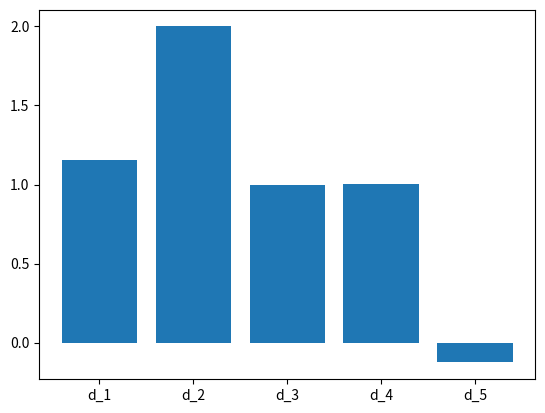

Write the Python code that produced this figure.
import numpy as np
import matplotlib.pyplot as plt


def manhattan_distance(y, z):
    """Вычисляет манхэттенское расстояние между векторами."""
    return sum(abs(yi - zi) for yi, zi in zip(y, z))


def euclidean_distance(y, z):
    """Вычисляет евклидово расстояние между векторами."""
    return np.sqrt(sum((yi - zi) ** 2 for yi, zi in zip(y, z)))


def chebyshev_distance(y, z):
    """Вычисляет расстояние Чебышева между векторами без использования max()."""
    distances = [abs(yi - zi) for yi, zi in zip(y, z)]
    chebyshev = distances[0]
    for d in distances:
        if d > chebyshev:
            chebyshev = d
    return chebyshev


def minkowski_distance(y, z, h=5):
    """Вычисляет расстояние Минковского между векторами."""
    return sum(abs(yi - zi) ** h for yi, zi in zip(y, z)) ** (1 / h)


def cosine_distance(y, z):
    """Вычисляет косинусное расстояние между векторами."""
    dot_product = sum(yi * zi for yi, zi in zip(y, z))
    norm_y = np.sqrt(sum(yi ** 2 for yi in y))
    norm_z = np.sqrt(sum(zi ** 2 for zi in z))
    return 1 - dot_product / (norm_y * norm_z)


def visualize(distance_metrics, y, z, move=1):
    """Визуализирует изменения расстояний при сдвиге вектора z."""
    moved_z = [i + move for i in z]
    distance_differences = []

    for distance in distance_metrics:
        distance_before_move = distance(y, z)
        distance_after_move = distance(y, moved_z)
        distance_difference = distance_after_move - distance_before_move
        distance_differences.append(distance_difference)

    x = range(len(distance_differences))
    figure, axis = plt.subplots()

    # Построение гистограммы
    axis.bar(x, distance_differences)
    axis.set_xticks(x, labels=['d_{}'.format(i + 1) for i in x])

    # Для работы вне Jupyter-ноутбуков раскомментируйте строку ниже
    plt.show()


# Входные данные
y = (1, 0.5, 1)
z = (0.5, 2, 1)

# Запуск визуализации
distances = [
    euclidean_distance,
    manhattan_distance,
    chebyshev_distance,
    lambda y, z: minkowski_distance(y, z, 5),  # Минковский с h=5
    cosine_distance
]

visualize(distances, y, z, move=1)
